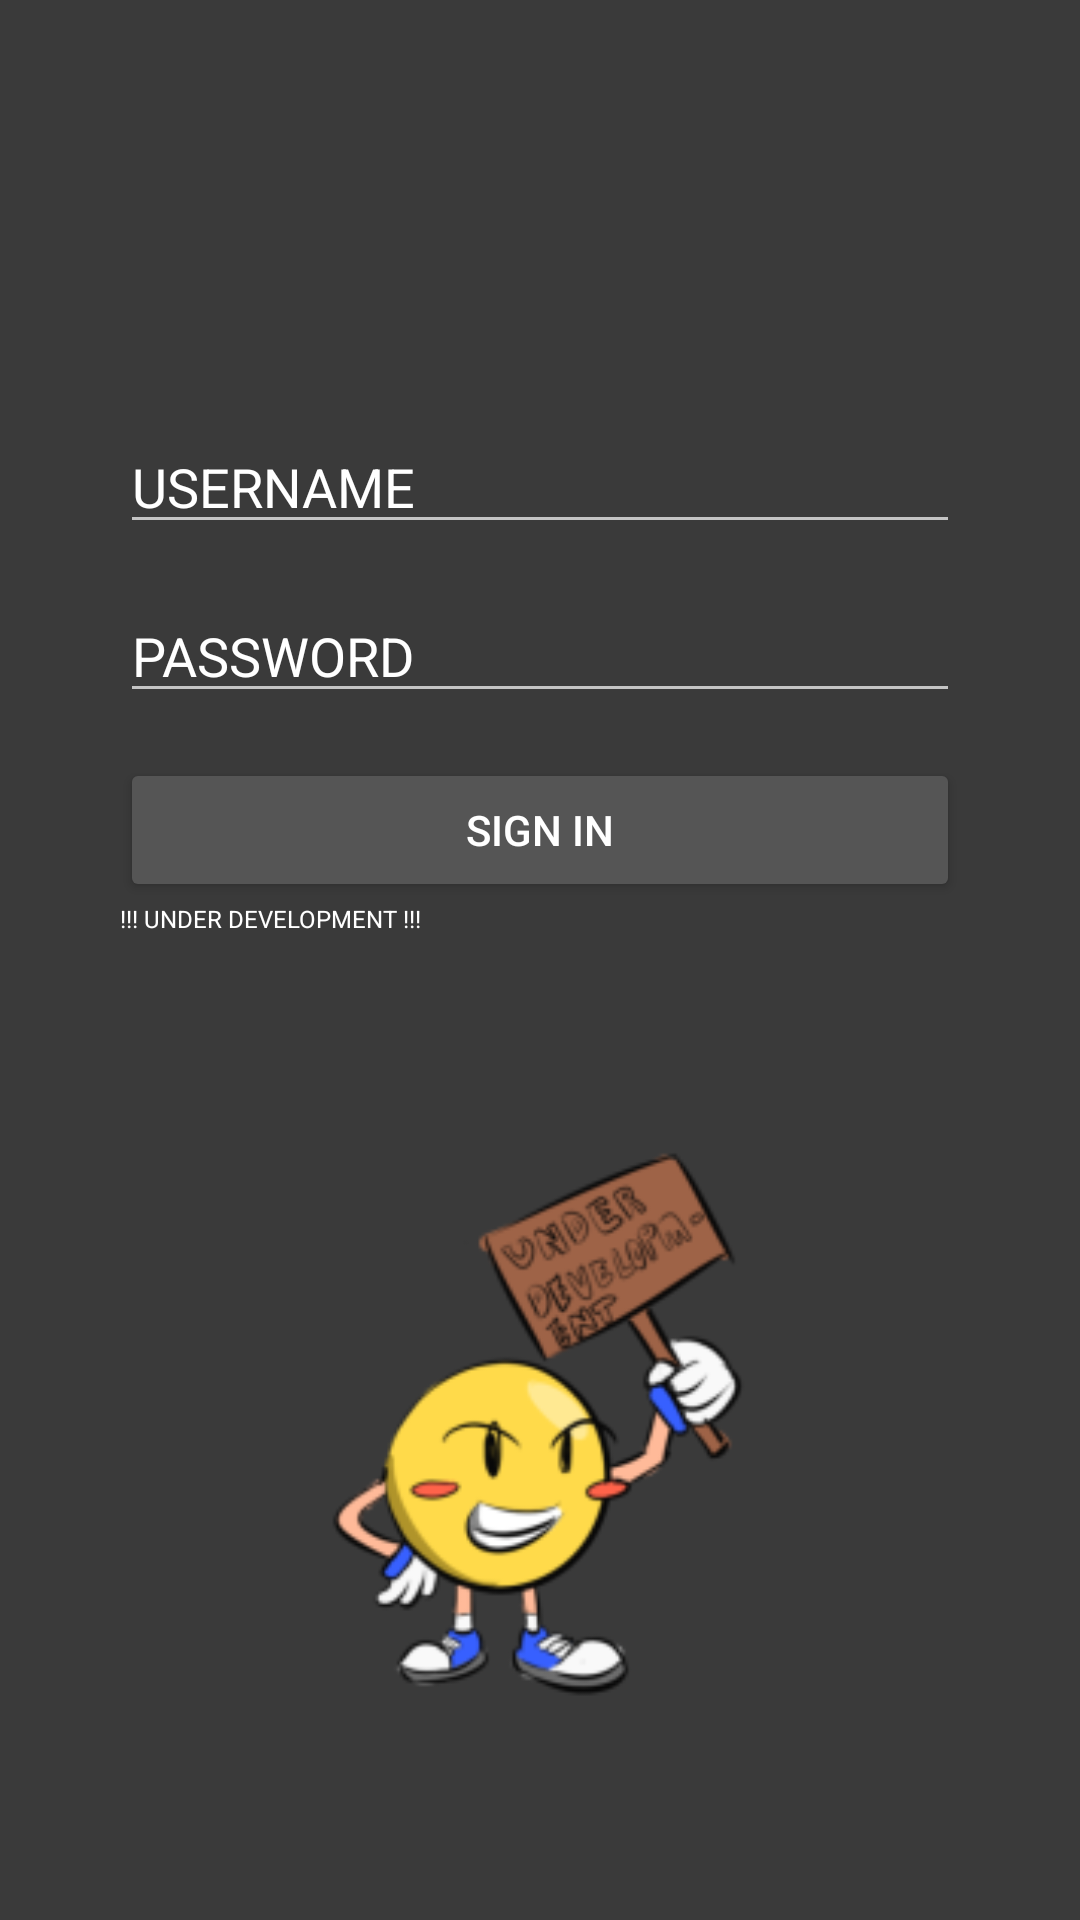

Reconstruct the res/layout file that produces this screen, plus the resources it refers to.
<!-- AndroidManifest.xml: application theme Theme.MaterialComponents.NoActionBar -->
<!-- res/layout/fragment_profile.xml -->
<?xml version="1.0" encoding="utf-8"?>
<FrameLayout xmlns:android="http://schemas.android.com/apk/res/android"
    xmlns:tools="http://schemas.android.com/tools"
    android:layout_width="match_parent"
    android:layout_height="match_parent"
    tools:context=".ProfileFragment"
    android:background="@color/grey">

    <LinearLayout
        android:layout_width="match_parent"
        android:layout_height="match_parent"
        android:orientation="vertical">



    <EditText
        android:layout_width="match_parent"
        android:layout_height="wrap_content"
        android:id="@+id/etUsername"
        android:layout_marginTop="140dp"
        android:layout_marginStart="40dp"
        android:layout_marginEnd="40dp"
        android:textColorHint="@color/white"
        android:textColor="@color/white"
        android:hint="USERNAME"/>

        <EditText
            android:id="@+id/etPassword"
            android:layout_width="match_parent"
            android:layout_height="wrap_content"
            android:layout_marginTop="15dp"
            android:hint="PASSWORD"
            android:inputType="textPassword"
            android:textColor="@color/white"
            android:layout_marginStart="40dp"
            android:layout_marginEnd="40dp"
            android:textColorHint="@color/white" />

        <Button
        android:layout_width="match_parent"
        android:layout_height="wrap_content"
        android:layout_marginTop="15dp"
        android:layout_marginStart="40dp"
        android:layout_marginEnd="40dp"
        android:text="SIGN IN"
        android:textColorHint="@color/white"
        android:backgroundTint="@color/grey2"
        />
        <TextView
            android:layout_width="wrap_content"
            android:layout_height="wrap_content"
            android:text="!!! UNDER DEVELOPMENT !!!"
            android:textColor="@color/white"
            android:layout_marginStart="40dp"
            android:textSize="8sp"/>
        <ImageView
            android:layout_width="match_parent"
            android:layout_height="match_parent"
            android:src="@mipmap/stimmy_under_development_layer" />
    </LinearLayout>

</FrameLayout>
<!-- resources referenced by this layout -->
<resources>
  <color name="grey">#3A3A3A</color>
  <color name="grey2">#555555</color>
  <color name="white">#FFFFFFFF</color>
  <!-- mipmap stimmy_under_development_layer: png bitmap (mipmap-hdpi, 7475 bytes) -->
</resources>
